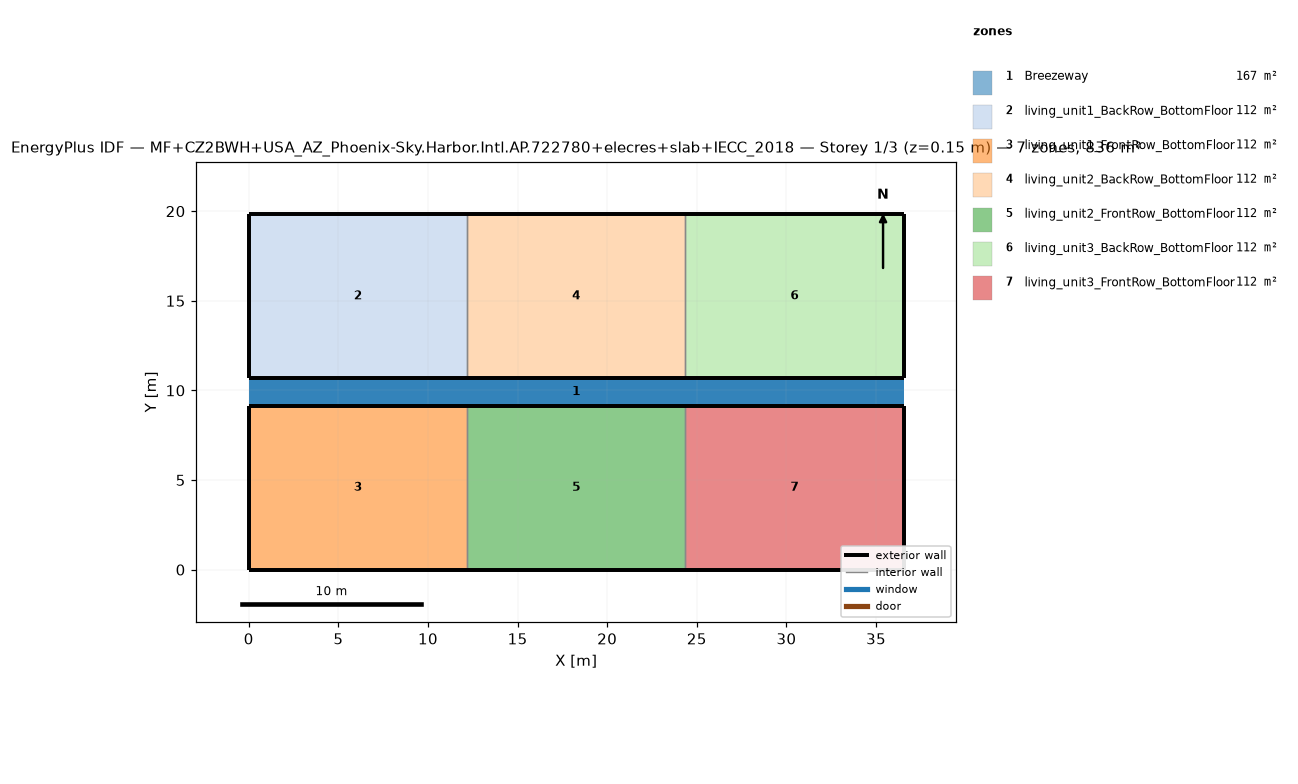
=== STOREY PLAN SPEC (per zone: floor XY polygon, exterior-wall plan segments, windows/doors) ===
zone 1: Breezeway  (167.0 m²)
  floor: (36.54, 9.16) (0.00, 9.16) (0.00, 10.68) (36.54, 10.68)
  floor: (36.54, 9.16) (0.00, 9.16) (0.00, 10.68) (36.54, 10.68)
  floor: (36.54, 9.16) (0.00, 9.16) (0.00, 10.68) (36.54, 10.68)
zone 2: living_unit1_BackRow_BottomFloor  (111.5 m²)
  floor: (12.18, 10.68) (0.00, 10.68) (0.00, 19.84) (12.18, 19.84)
  exterior wall: (0.00, 10.68) – (12.18, 10.68)  [12.2 m]
  exterior wall: (12.18, 19.84) – (0.00, 19.84)  [12.2 m]
  exterior wall: (0.00, 19.84) – (0.00, 10.68)  [9.2 m]
  interior walls: 1
zone 3: living_unit1_FrontRow_BottomFloor  (111.5 m²)
  floor: (12.18, 0.00) (0.00, 0.00) (0.00, 9.16) (12.18, 9.16)
  exterior wall: (0.00, 0.00) – (12.18, 0.00)  [12.2 m]
  exterior wall: (12.18, 9.16) – (0.00, 9.16)  [12.2 m]
  exterior wall: (0.00, 9.16) – (0.00, 0.00)  [9.2 m]
  interior walls: 1
zone 4: living_unit2_BackRow_BottomFloor  (111.5 m²)
  floor: (24.36, 10.68) (12.18, 10.68) (12.18, 19.84) (24.36, 19.84)
  exterior wall: (12.18, 10.68) – (24.36, 10.68)  [12.2 m]
  exterior wall: (24.36, 19.84) – (12.18, 19.84)  [12.2 m]
  interior walls: 2
zone 5: living_unit2_FrontRow_BottomFloor  (111.5 m²)
  floor: (24.36, 0.00) (12.18, 0.00) (12.18, 9.16) (24.36, 9.16)
  exterior wall: (12.18, 0.00) – (24.36, 0.00)  [12.2 m]
  exterior wall: (24.36, 9.16) – (12.18, 9.16)  [12.2 m]
  interior walls: 2
zone 6: living_unit3_BackRow_BottomFloor  (111.5 m²)
  floor: (36.54, 10.68) (24.36, 10.68) (24.36, 19.84) (36.54, 19.84)
  exterior wall: (24.36, 10.68) – (36.54, 10.68)  [12.2 m]
  exterior wall: (36.54, 10.68) – (36.54, 19.84)  [9.2 m]
  exterior wall: (36.54, 19.84) – (24.36, 19.84)  [12.2 m]
  interior walls: 1
zone 7: living_unit3_FrontRow_BottomFloor  (111.5 m²)
  floor: (36.54, 0.00) (24.36, 0.00) (24.36, 9.16) (36.54, 9.16)
  exterior wall: (24.36, 0.00) – (36.54, 0.00)  [12.2 m]
  exterior wall: (36.54, 0.00) – (36.54, 9.16)  [9.2 m]
  exterior wall: (36.54, 9.16) – (24.36, 9.16)  [12.2 m]
  interior walls: 1

=== DERIVED (storey summary) ===
Building: MF+CZ2BWH+USA_AZ_Phoenix-Sky.Harbor.Intl.AP.722780+elecres+slab+IECC_2018
Storey: 1 of 3  (floor level z = 0.15 m)
Storey gross floor area: 836.2 m²
Zones on this storey: 7
  - Breezeway: floor 167.0 m²
  - living_unit1_BackRow_BottomFloor: floor 111.5 m²; exterior wall 33.5 m (86.9 m²); WWR 0.0%
  - living_unit1_FrontRow_BottomFloor: floor 111.5 m²; exterior wall 33.5 m (86.9 m²); WWR 0.0%
  - living_unit2_BackRow_BottomFloor: floor 111.5 m²; exterior wall 24.4 m (63.1 m²); WWR 0.0%
  - living_unit2_FrontRow_BottomFloor: floor 111.5 m²; exterior wall 24.4 m (63.1 m²); WWR 0.0%
  - living_unit3_BackRow_BottomFloor: floor 111.5 m²; exterior wall 33.5 m (86.9 m²); WWR 0.0%
  - living_unit3_FrontRow_BottomFloor: floor 111.5 m²; exterior wall 33.5 m (86.9 m²); WWR 0.0%
Zone adjacency (shared interzone walls):
  - living_unit1_BackRow_BottomFloor ↔ living_unit2_BackRow_BottomFloor
  - living_unit1_FrontRow_BottomFloor ↔ living_unit2_FrontRow_BottomFloor
  - living_unit2_BackRow_BottomFloor ↔ living_unit3_BackRow_BottomFloor
  - living_unit2_FrontRow_BottomFloor ↔ living_unit3_FrontRow_BottomFloor